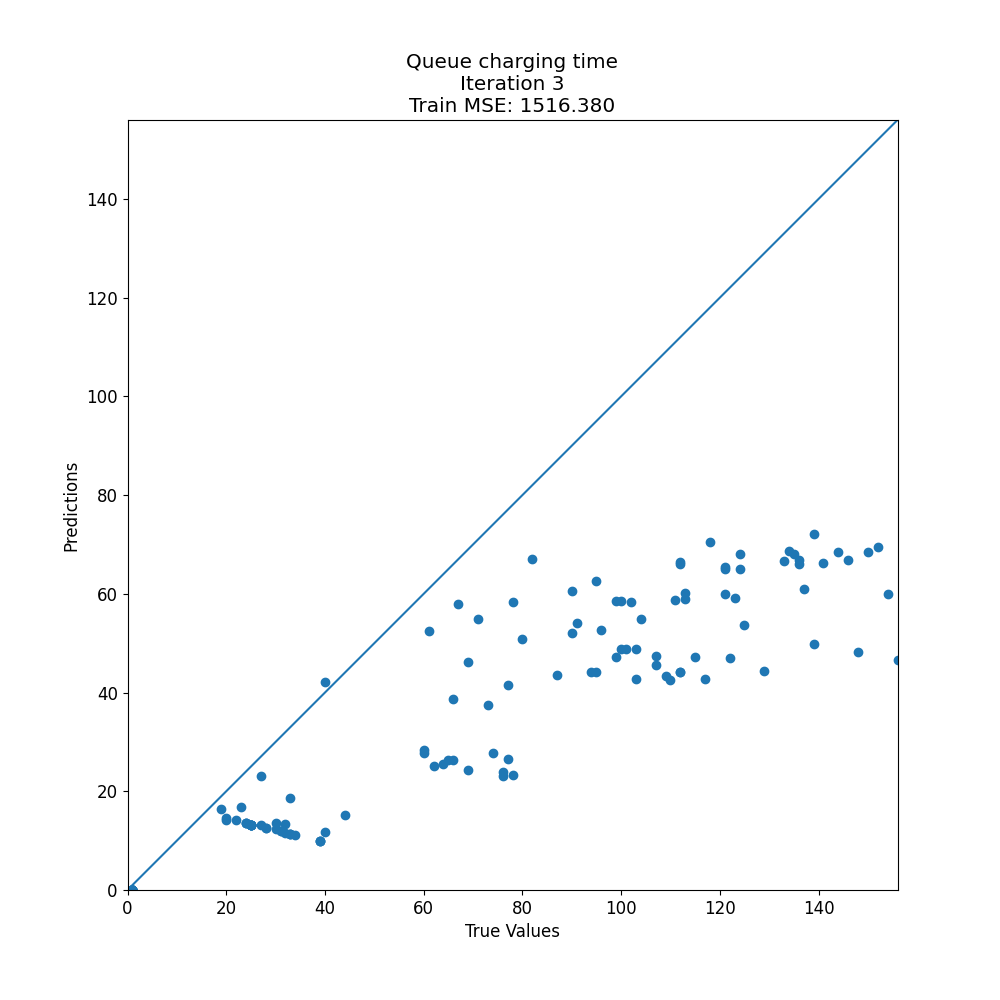

Values plotted in this chart, from the file beside it:
target, prediction
23, 16.75
39, 9.917
1, 0.0
100, 58.52
137, 60.99
32, 11.54
146, 66.8
1, 0.0
121, 65.49
124, 65.12
125, 53.69
136, 65.97
1, 0.0
1, 0.0
102, 58.28
31, 11.89
123, 59.26
24, 13.5
33, 11.29
1, 0.0
66, 26.41
1, 0.0
1, 0.0
20, 14.25
129, 44.39
64, 25.63
1, 0.0
1, 0.0
80, 50.81
76, 23.15
1, 0.0
113, 60.24
24, 13.5
87, 43.63
25, 13.21
25, 13.21
32, 13.38
1, 0.0
25, 13.25
107, 47.42
22, 14.25
122, 47
1, 0.0
118, 70.52
1, 0.0
1, 0.0
136, 66.82
67, 57.89
1, 0.0
95, 44.25
117, 42.66
1, 0.0
141, 66.21
133, 66.69
62, 25.12
1, 0.0
33, 11.29
1, 0.0
25, 13.21
112, 66.38
... 116 more rows
